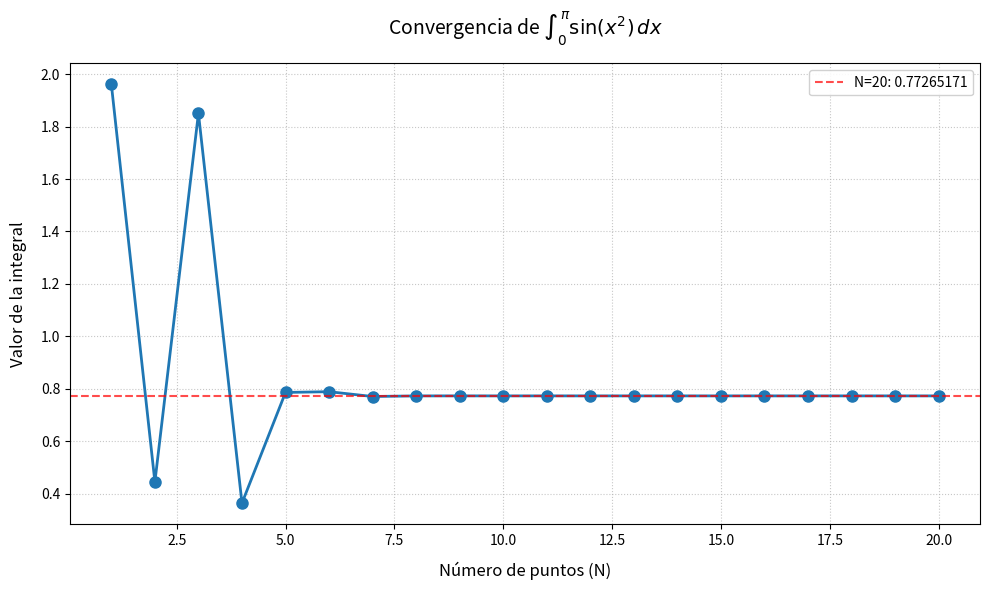

Write the Python code that produced this figure.
#!/usr/bin/env python3

"""
Cálculo de integrales mediante cuadratura Gaussiana.

Este módulo implementa el método de cuadratura Gaussiana con polinomios de Legendre para aproximar integrales definidas
"""

import numpy as np
import matplotlib.pyplot as plt

def gaussxw(N):
    """Calcula los puntos y pesos para la cuadratura de Gauss-Legendre.

    Utiliza numpy para calcular los polinomios de legendre

    Args:
        N (int): Número de subregiones

    Returns:
        tuple: (x, w) donde:
            x : ndarray
                Puntos de muestreo en [-1, 1]
            w : ndarray 
                Pesos correspondientes a los puntos
    """
    x,w= np.polynomial.legendre.leggauss(N)

    return x,w

def gaussxwab(a, b, x, w):
    """Escala puntos de muestreo y pesos al intervalo [a, b].

    Transforma los puntos del intervalo [-1, 1]
    al intervalo de integración deseado [a, b].

    Args:
        a (float): Límite inferior de la integral
        b (float): Límite superior de la integral
        x (ndarray): los puntos de muestreo sin escalar
        w (ndarray): Pesos correspondientes sin escalar

    Returns:
        tuple (x_k, w_k): los valores escalados a nuestro intervalo de integracion
    """
    return 0.5*(b-a)*x + 0.5*(b+a), 0.5*(b-a)*w

def func(x):
    """Función a integrar: sin(x²).

    Args:
        x (ndarray o float): Punto(s) donde evaluar la función

    Returns:
        (ndarray o float): Valores de la función evaluada en ese punto

    Nota:
        Esta función puede modificarse para implementar otros integrandos.
    """
    return np.sin(x**2)

def sumatoria(x_k, w_k, func):
    """Calcula la aproximación de la integral mediante sumatoria ponderada.

    Args:
        x_k (ndarray): Puntos de muestreo escalados
        w_k (ndarray): Pesos escalados
        func (callable): Función a integrar

    Returns:
        (float): Aproximación numérica de la integral

    """
    return np.sum(w_k * func(x_k))

# =============================================================================
# Configuración principal
# =============================================================================
a, b = 0, np.pi  # Límites de integración
N_values = range(1, 21)  # Rango de puntos a evaluar
results = []  # Almacenará resultados para cada N

# =============================================================================
# Cálculo de la integral para diferentes N
# =============================================================================
for n in N_values:
    x, w = gaussxw(n)
    x_k, w_k = gaussxwab(a, b, x, w)
    results.append(sumatoria(x_k, w_k, func))

# Resultados destacados
print(f"Resultado con N=5: {results[4]:.8f}")
print(f"Resultado con N=20: {results[-1]:.8f}")

# =============================================================================
# Visualización de resultados
# =============================================================================
plt.figure(figsize=(10, 6), dpi=100)
plt.plot(N_values, results, 'o-', color='#1f77b4', markersize=8, linewidth=2)
plt.xlabel("Número de puntos (N)", fontsize=12, labelpad=10)
plt.ylabel("Valor de la integral", fontsize=12, labelpad=10)
plt.title(r"Convergencia de $\int_0^\pi \sin(x^2)\,dx$", 
         fontsize=14, pad=20)

# Línea de referencia para el valor más preciso
plt.axhline(y=results[-1], color='red', linestyle='--', alpha=0.7,
           label=f'N=20: {results[-1]:.8f}')

# Configuración estética
plt.grid(True, linestyle=':', alpha=0.7)
plt.legend(fontsize=10, framealpha=0.9)
plt.tight_layout()

# Guardar y mostrar
plt.savefig('convergencia_gaussiana.png', bbox_inches='tight')
plt.show()
